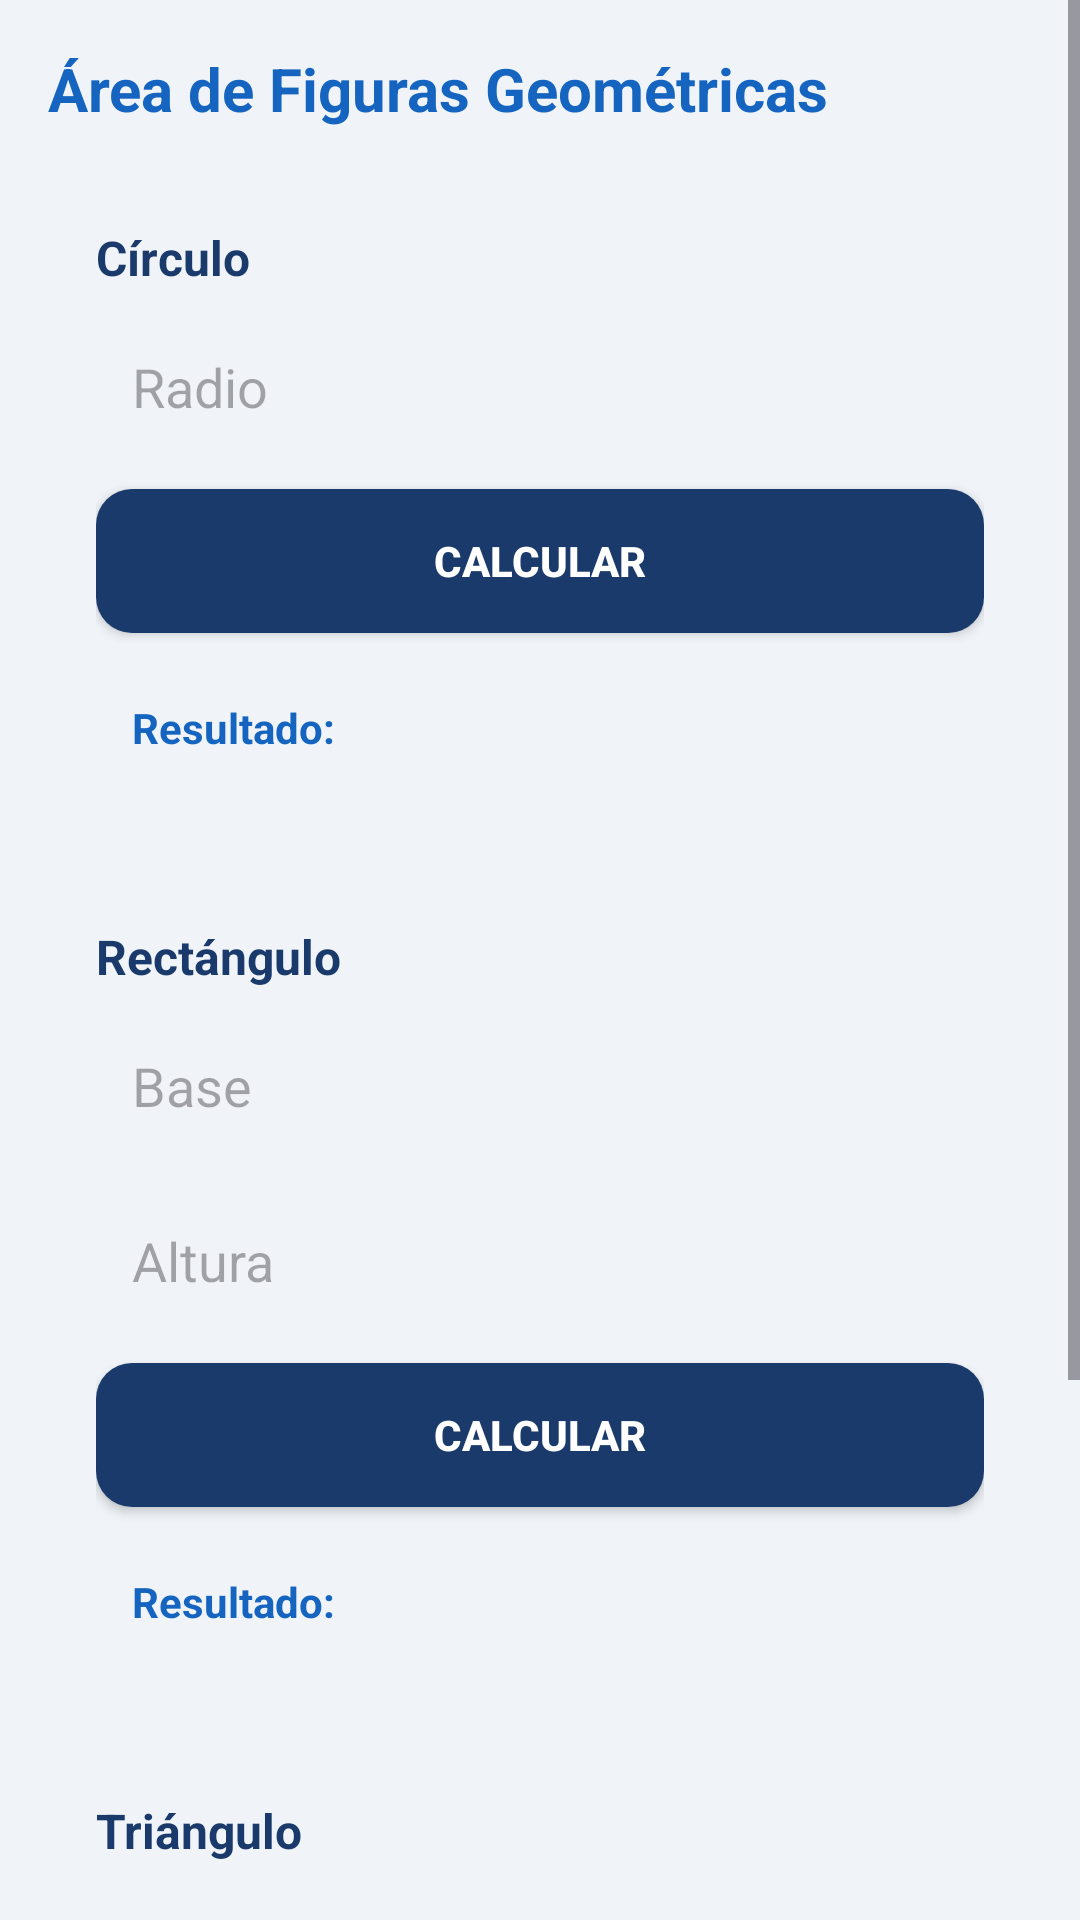

Produce the Android XML layout that renders to this screen, including the resource entries it uses.
<!-- AndroidManifest.xml: application theme Theme.App_Tarea_08 -->
<!-- res/layout/fragment_areas.xml -->
<?xml version="1.0" encoding="utf-8"?>
<ScrollView xmlns:android="http://schemas.android.com/apk/res/android"
    android:layout_width="match_parent"
    android:layout_height="match_parent"
    android:background="#f0f4f8">

    <LinearLayout
        android:layout_width="match_parent"
        android:layout_height="wrap_content"
        android:orientation="vertical"
        android:padding="16dp">

        
        <TextView
            android:layout_width="wrap_content"
            android:layout_height="wrap_content"
            android:text="Área de Figuras Geométricas"
            android:textColor="#1565C0"
            android:textSize="20sp"
            android:textStyle="bold"
            android:layout_marginBottom="16dp"/>

        
        <LinearLayout
            android:layout_width="match_parent"
            android:layout_height="wrap_content"
            android:background="@drawable/bg_card"
            android:orientation="vertical"
            android:padding="16dp"
            android:layout_marginBottom="12dp">

            <TextView
                android:layout_width="wrap_content"
                android:layout_height="wrap_content"
                android:text="Círculo"
                android:textColor="#1a3a6b"
                android:textSize="16sp"
                android:textStyle="bold"
                android:layout_marginBottom="8dp"/>

            <EditText
                android:id="@+id/edtRadio"
                android:layout_width="match_parent"
                android:layout_height="wrap_content"
                android:background="@drawable/bg_input"
                android:hint="Radio"
                android:inputType="numberDecimal"
                android:padding="12dp" />

            <Button
                android:id="@+id/btnAreaCirculo"
                android:layout_width="match_parent"
                android:layout_height="wrap_content"
                android:layout_marginTop="10dp"
                android:background="@drawable/bg_button"
                android:text="Calcular"
                android:textColor="#FFF"
                android:textStyle="bold"/>

            <TextView
                android:id="@+id/tvResultadoCirculo"
                android:layout_width="match_parent"
                android:layout_height="wrap_content"
                android:layout_marginTop="10dp"
                android:background="@drawable/bg_input"
                android:padding="12dp"
                android:text="Resultado: "
                android:textColor="#1565C0"
                android:textStyle="bold"/>

        </LinearLayout>

        
        <LinearLayout
            android:layout_width="match_parent"
            android:layout_height="wrap_content"
            android:background="@drawable/bg_card"
            android:orientation="vertical"
            android:padding="16dp"
            android:layout_marginBottom="12dp">

            <TextView
                android:layout_width="wrap_content"
                android:layout_height="wrap_content"
                android:text="Rectángulo"
                android:textColor="#1a3a6b"
                android:textSize="16sp"
                android:textStyle="bold"
                android:layout_marginBottom="8dp"/>

            <EditText
                android:id="@+id/edtBase"
                android:layout_width="match_parent"
                android:layout_height="wrap_content"
                android:background="@drawable/bg_input"
                android:hint="Base"
                android:inputType="numberDecimal"
                android:padding="12dp" />

            <EditText
                android:id="@+id/edtAltura"
                android:layout_width="match_parent"
                android:layout_height="wrap_content"
                android:layout_marginTop="10dp"
                android:background="@drawable/bg_input"
                android:hint="Altura"
                android:inputType="numberDecimal"
                android:padding="12dp" />

            <Button
                android:id="@+id/btnAreaRectangulo"
                android:layout_width="match_parent"
                android:layout_height="wrap_content"
                android:layout_marginTop="10dp"
                android:background="@drawable/bg_button"
                android:text="Calcular"
                android:textColor="#FFF"
                android:textStyle="bold"/>

            <TextView
                android:id="@+id/tvResultadoRectangulo"
                android:layout_width="match_parent"
                android:layout_height="wrap_content"
                android:layout_marginTop="10dp"
                android:background="@drawable/bg_input"
                android:padding="12dp"
                android:text="Resultado: "
                android:textColor="#1565C0"
                android:textStyle="bold"/>

        </LinearLayout>

        
        <LinearLayout
            android:layout_width="match_parent"
            android:layout_height="wrap_content"
            android:background="@drawable/bg_card"
            android:orientation="vertical"
            android:padding="16dp"
            android:layout_marginBottom="12dp">

            <TextView
                android:layout_width="wrap_content"
                android:layout_height="wrap_content"
                android:text="Triángulo"
                android:textColor="#1a3a6b"
                android:textSize="16sp"
                android:textStyle="bold"
                android:layout_marginBottom="8dp"/>

            <EditText
                android:id="@+id/edtBaseTriangulo"
                android:layout_width="match_parent"
                android:layout_height="wrap_content"
                android:background="@drawable/bg_input"
                android:hint="Base"
                android:inputType="numberDecimal"
                android:padding="12dp" />

            <EditText
                android:id="@+id/edtAlturaTriangulo"
                android:layout_width="match_parent"
                android:layout_height="wrap_content"
                android:layout_marginTop="10dp"
                android:background="@drawable/bg_input"
                android:hint="Altura"
                android:inputType="numberDecimal"
                android:padding="12dp" />

            <Button
                android:id="@+id/btnAreaTriangulo"
                android:layout_width="match_parent"
                android:layout_height="wrap_content"
                android:layout_marginTop="10dp"
                android:background="@drawable/bg_button"
                android:text="Calcular"
                android:textColor="#FFF"
                android:textStyle="bold"/>

            <TextView
                android:id="@+id/tvResultadoTriangulo"
                android:layout_width="match_parent"
                android:layout_height="wrap_content"
                android:layout_marginTop="10dp"
                android:background="@drawable/bg_input"
                android:padding="12dp"
                android:text="Resultado: "
                android:textColor="#1565C0"
                android:textStyle="bold"/>

        </LinearLayout>

    </LinearLayout>

</ScrollView>
<!-- resources referenced by this layout -->
<resources>
  <!-- drawable bg_button (drawable) -->
  <?xml version="1.0" encoding="utf-8"?>
  <shape xmlns:android="http://schemas.android.com/apk/res/android">
      <solid android:color="#1A3A6B"/>
      <corners android:radius="12dp"/>
  </shape>
  <style name="Theme.App_Tarea_08" parent="Base.Theme.App_Tarea_08" />
  <style name="Base.Theme.App_Tarea_08" parent="Theme.Material3.DayNight.NoActionBar">
          
          
      </style>
</resources>
